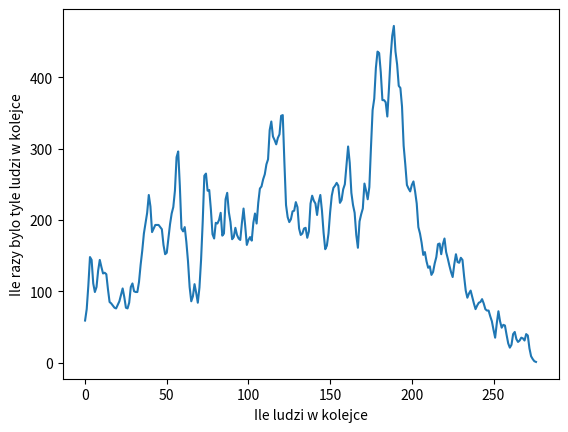

This figure's Python source:
import matplotlib.pyplot as plt
from random import random
from collections import Counter
import numpy as np


def ruch(current, lam, mu):
    x = random()
    if x < lam:
        return current + 1
    elif x < lam + mu:
        return max(0, current - 1)
    return current


n = 50000
c = Counter()
state_list = []
current = 0
l = 0.5
mu = l
for i in range(n):
    current = ruch(current, l, mu)
    c[current] += 1


x = []
y = []
for el in c.keys():
    x.append(el)
    y.append(c[el])


plt.plot(x, y)
plt.xlabel('Ile ludzi w kolejce')
plt.ylabel('Ile razy bylo tyle ludzi w kolejce')
plt.show()

